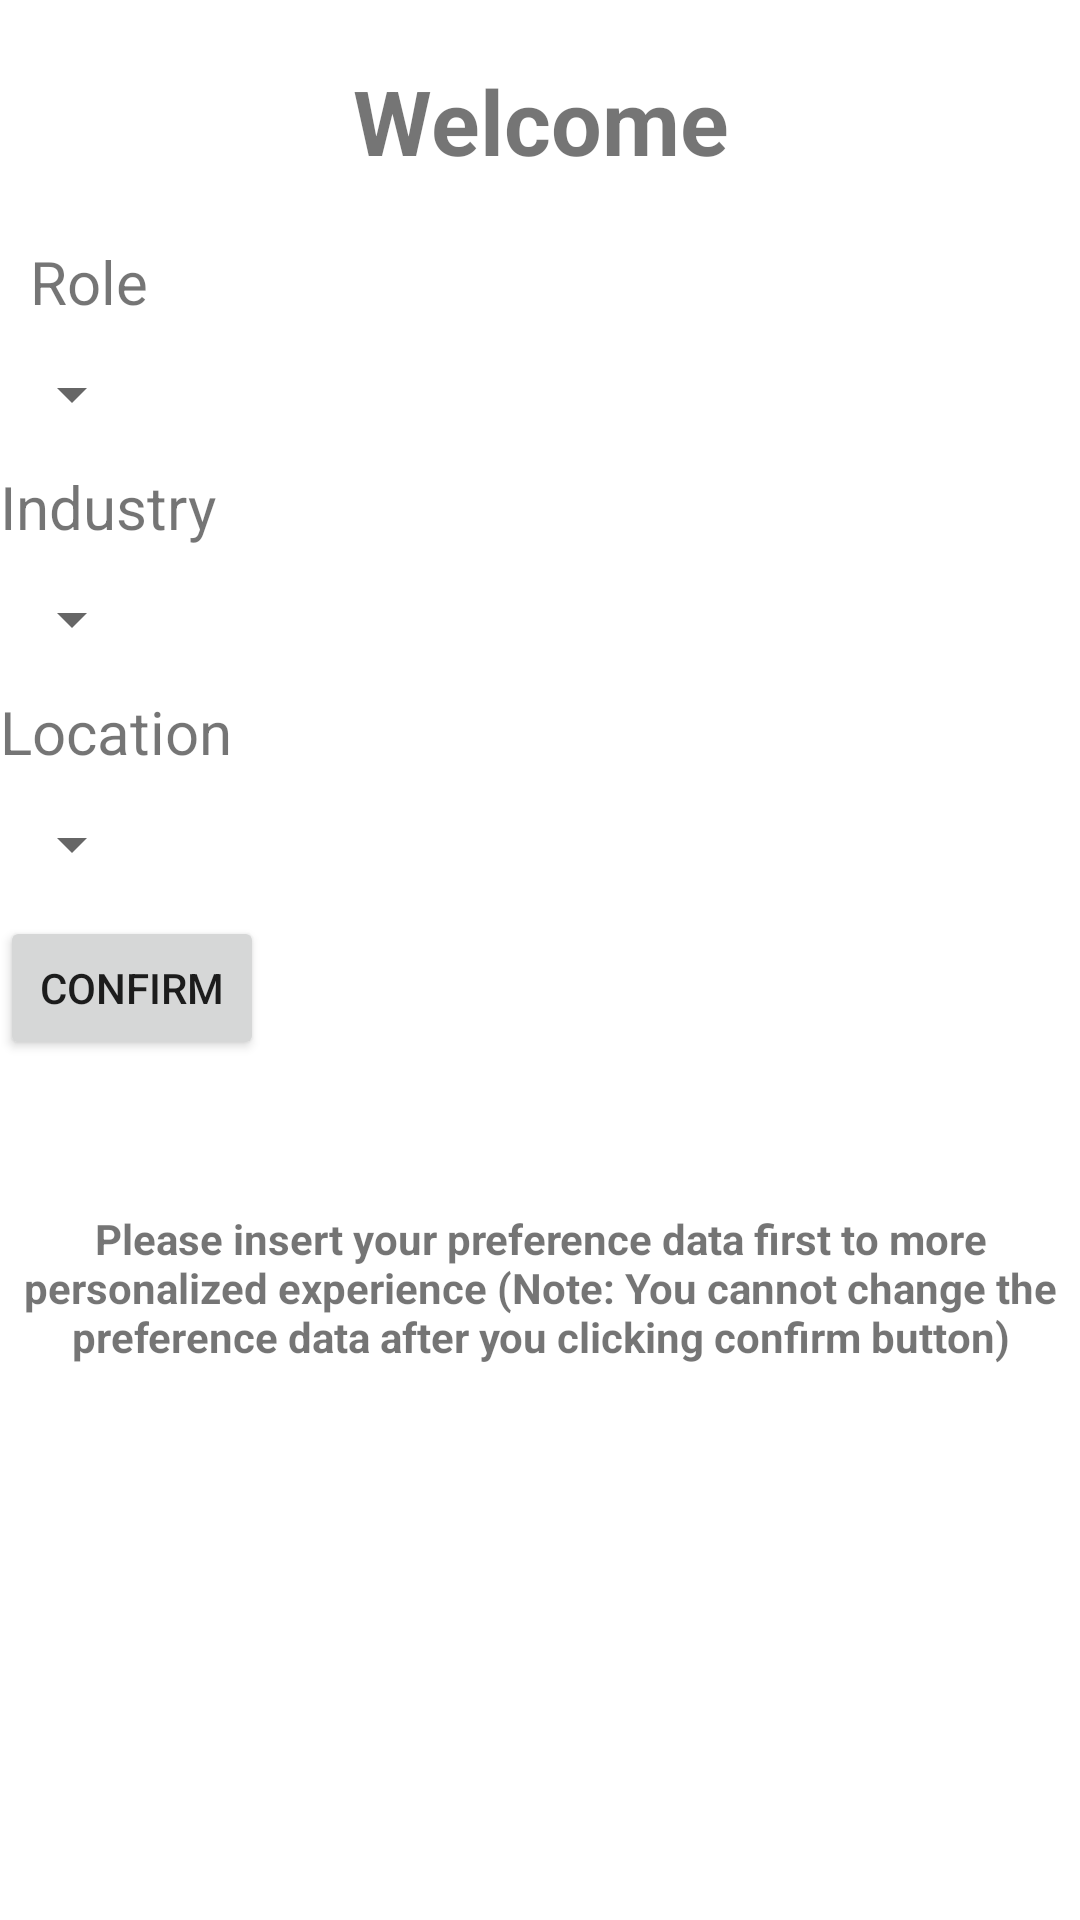

Write the Android layout XML for this screen, with the resource values it uses.
<!-- AndroidManifest.xml: application theme Theme.PrenticeApp -->
<!-- res/layout/activity_set_user_preferences.xml -->
<?xml version="1.0" encoding="utf-8"?>
<androidx.constraintlayout.widget.ConstraintLayout xmlns:android="http://schemas.android.com/apk/res/android"
    xmlns:app="http://schemas.android.com/apk/res-auto"
    xmlns:tools="http://schemas.android.com/tools"
    android:id="@+id/main"
    android:layout_width="match_parent"
    android:layout_height="match_parent"
    tools:context=".ui.activity.SetUserPreferencesActivity">

    <LinearLayout
        android:layout_width="match_parent"
        android:layout_height="0dp"
        android:orientation="vertical"
        app:layout_constraintBottom_toBottomOf="parent"
        app:layout_constraintEnd_toEndOf="parent"
        app:layout_constraintStart_toStartOf="parent"
        app:layout_constraintTop_toTopOf="parent">

        <TextView
            android:layout_width="match_parent"
            android:layout_height="wrap_content"
            android:layout_marginTop="20dp"
            android:text="Welcome"
            android:textAlignment="center"
            android:textSize="30sp"
            android:textStyle="bold" />

        <TextView
            android:layout_width="match_parent"
            android:layout_height="wrap_content"
            android:layout_marginStart="10dp"
            android:layout_marginTop="20dp"
            android:text="Role"
            android:textSize="20sp" />

        <Spinner
            android:id="@+id/spinRole"
            android:layout_width="wrap_content"
            android:layout_height="48dp" />
        <TextView
            android:layout_width="wrap_content"
            android:textSize="20sp"
            android:layout_height="wrap_content"
            android:text="Industry"/>
        <Spinner
            android:id="@+id/spinIndustry"
            android:layout_width="wrap_content"
            android:layout_height="48dp"/>
        <TextView
            android:text="Location"
            android:textSize="20sp"
            android:layout_width="wrap_content"
            android:layout_height="wrap_content"/>
        <Spinner
            android:id="@+id/spinLocation"
            android:layout_width="wrap_content"
            android:layout_height="48dp"/>

        <Button
            android:id="@+id/btnSavePref"
            android:layout_width="wrap_content"
            android:layout_height="wrap_content"
            android:text="Confirm"/>

        <TextView
            android:layout_width="match_parent"
            android:layout_height="wrap_content"
            android:layout_marginTop="50dp"
            android:textStyle="bold"
            android:textAlignment="center"
            android:text="Please insert your preference data first to more personalized experience (Note: You cannot change the preference data after you clicking confirm button)" />
    </LinearLayout>



    <ProgressBar
        android:id="@+id/progressBar"
        android:layout_width="wrap_content"
        android:layout_height="wrap_content"
        app:layout_constraintBottom_toBottomOf="parent"
        android:visibility="gone"
        app:layout_constraintEnd_toEndOf="parent"
        app:layout_constraintStart_toStartOf="parent"
        app:layout_constraintTop_toTopOf="parent" />
</androidx.constraintlayout.widget.ConstraintLayout>
<!-- resources referenced by this layout -->
<resources>
  <style name="Theme.PrenticeApp" parent="Base.Theme.PrenticeApp" />
  <style name="Base.Theme.PrenticeApp" parent="Theme.MaterialComponents.Light.NoActionBar">
          
          
      </style>
</resources>
